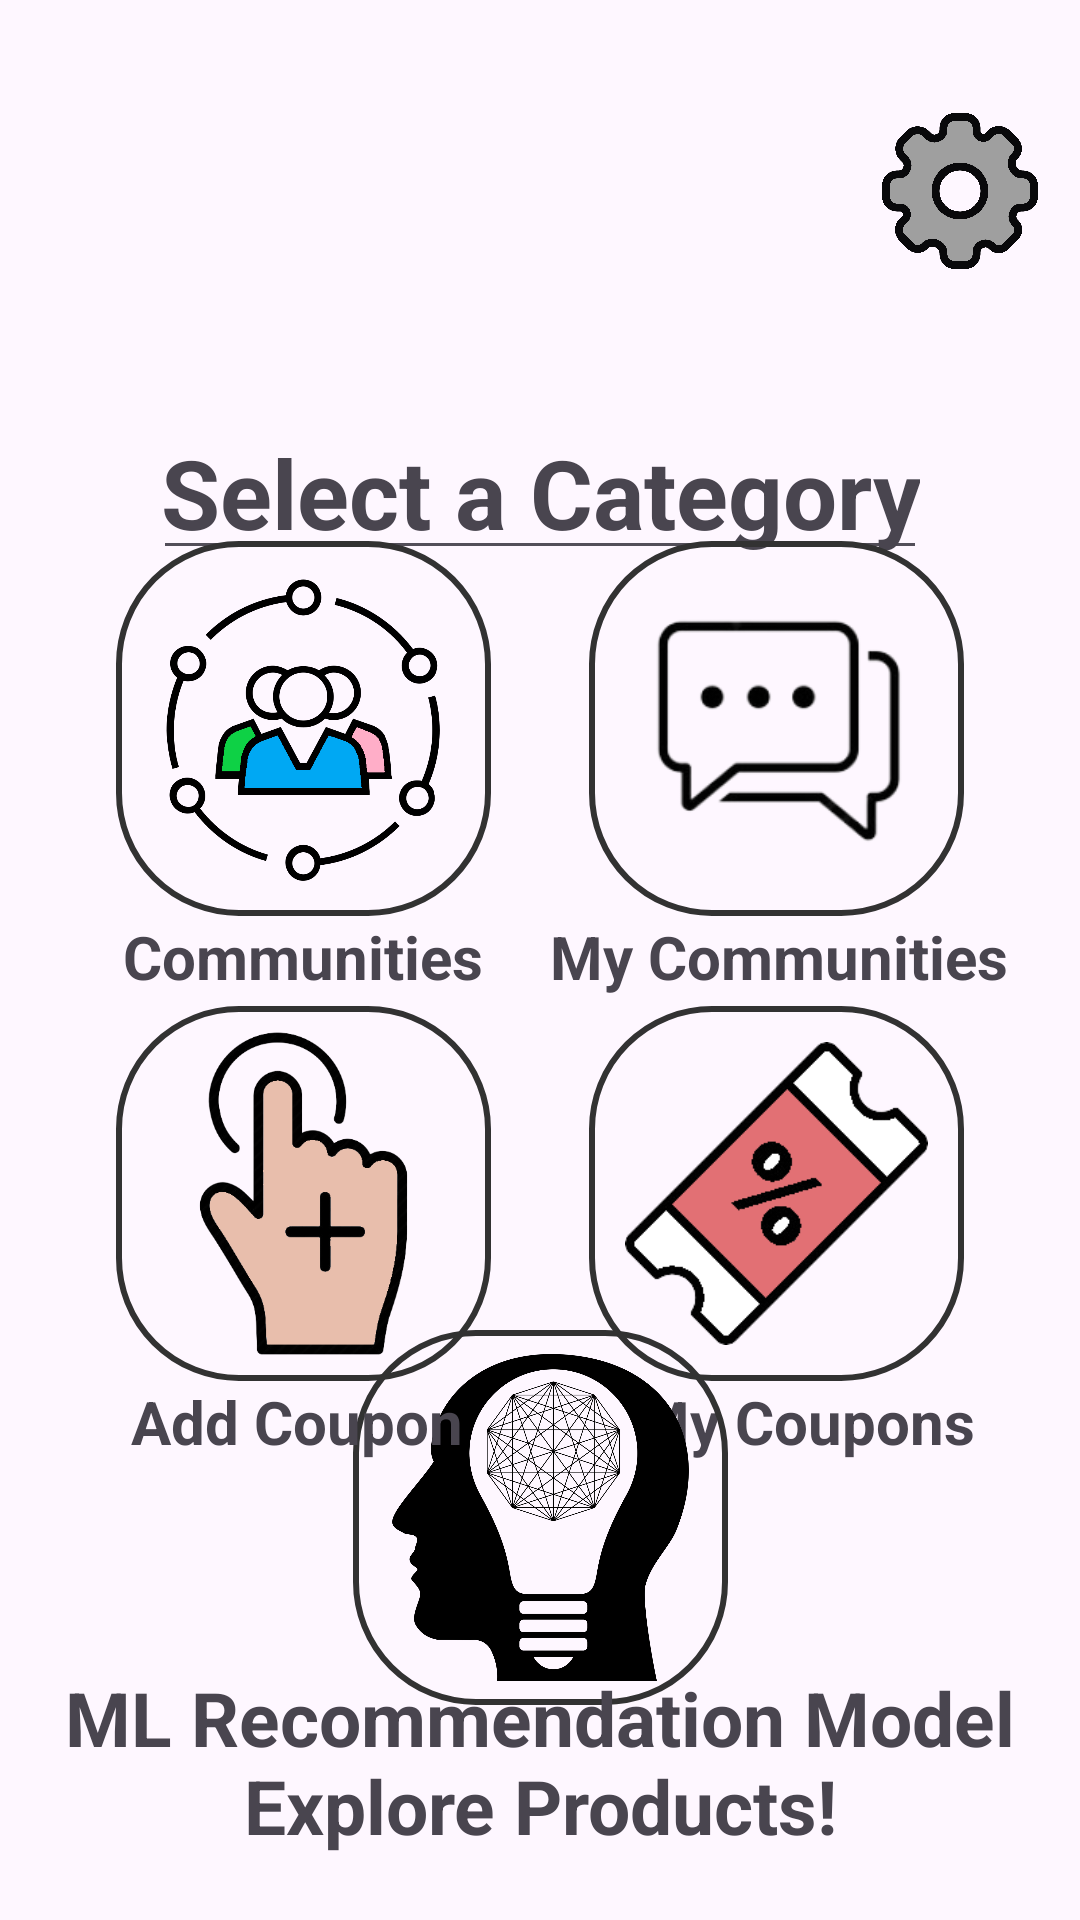

Here is an Android app screen rendered from its layout file. Give the layout XML and the strings, colors and styles it references.
<!-- AndroidManifest.xml: application theme Theme.CouponVerse -->
<!-- res/layout/activity_main_menu.xml -->
<?xml version="1.0" encoding="utf-8"?>
<androidx.constraintlayout.widget.ConstraintLayout xmlns:android="http://schemas.android.com/apk/res/android"
    xmlns:app="http://schemas.android.com/apk/res-auto"
    xmlns:tools="http://schemas.android.com/tools"
    android:id="@+id/main"
    android:layout_width="match_parent"
    android:layout_height="match_parent"
    tools:context=".MainMenuActivity">

    <ImageView
        android:id="@+id/user_pfp"
        android:layout_width="108dp"
        android:layout_height="108dp"
        app:layout_constraintBottom_toBottomOf="parent"
        app:layout_constraintEnd_toEndOf="parent"
        app:layout_constraintHorizontal_bias="0.04"
        app:layout_constraintStart_toStartOf="parent"
        app:layout_constraintTop_toTopOf="parent"
        app:layout_constraintVertical_bias="0.035"
        tools:srcCompat="@tools:sample/avatars" />

    <TextView
        android:id="@+id/MainNameDisplay"
        android:layout_width="195dp"
        android:layout_height="104dp"
        android:textSize="26sp"
        android:textStyle="bold"
        app:layout_constraintBottom_toBottomOf="parent"
        app:layout_constraintEnd_toEndOf="parent"
        app:layout_constraintHorizontal_bias="0.635"
        app:layout_constraintStart_toStartOf="parent"
        app:layout_constraintTop_toTopOf="parent"
        app:layout_constraintVertical_bias="0.058" />

    <View
        android:id="@+id/view3"
        android:layout_width="250dp"
        android:layout_height="1dp"
        android:background="#534F59"
        app:layout_constraintBottom_toBottomOf="parent"
        app:layout_constraintEnd_toEndOf="parent"
        app:layout_constraintStart_toStartOf="parent"
        app:layout_constraintTop_toTopOf="parent"
        app:layout_constraintVertical_bias="0.283" />

    <ImageView
        android:id="@+id/communities_iv"
        android:layout_width="125dp"
        android:layout_height="125dp"
        android:background="@drawable/img_round_corners"
        android:clickable="true"
        android:focusable="true"
        android:onClick="gotoCommunities"
        app:layout_constraintBottom_toBottomOf="parent"
        app:layout_constraintEnd_toEndOf="parent"
        app:layout_constraintHorizontal_bias="0.164"
        app:layout_constraintStart_toStartOf="parent"
        app:layout_constraintTop_toTopOf="parent"
        app:layout_constraintVertical_bias="0.35"
        app:srcCompat="@drawable/communities_icon" />

    <TextView
        android:id="@+id/textView"
        android:layout_width="125dp"
        android:layout_height="30dp"
        android:text="@string/communities"
        android:textAlignment="center"
        android:textSize="20sp"
        android:textStyle="bold"
        app:layout_constraintStart_toStartOf="parent"
        app:layout_constraintEnd_toEndOf="parent"
        app:layout_constraintHorizontal_bias="0.164"

        app:layout_constraintTop_toBottomOf="@+id/communities_iv" />


    <ImageView
        android:id="@+id/coupons_iv"
        android:layout_width="125dp"
        android:layout_height="125dp"
        android:background="@drawable/img_round_corners"
        android:clickable="true"
        android:focusable="true"
        android:onClick="gotoCouponsSelf"
        android:padding="12dp"
        app:layout_constraintBottom_toBottomOf="parent"
        app:layout_constraintEnd_toEndOf="parent"
        app:layout_constraintHorizontal_bias="0.836"
        app:layout_constraintStart_toStartOf="parent"
        app:layout_constraintTop_toBottomOf="@+id/textView5"
        app:layout_constraintVertical_bias="0.0"
        app:srcCompat="@drawable/coupon_icon" />

    <TextView
        android:id="@+id/textView4"
        android:layout_width="125dp"
        android:layout_height="30dp"
        android:text="@string/view_coupons"
        android:textAlignment="center"
        android:textSize="20sp"
        android:textStyle="bold"
        app:layout_constraintEnd_toEndOf="parent"
        app:layout_constraintHorizontal_bias="0.596"
        app:layout_constraintStart_toEndOf="@+id/textView"
        app:layout_constraintTop_toBottomOf="@+id/coupons_iv" />

    <ImageView
        android:id="@+id/manual_add_iv"
        android:layout_width="125dp"
        android:layout_height="125dp"
        android:background="@drawable/img_round_corners"
        android:clickable="true"
        android:focusable="true"
        android:onClick="gotoAddCoupon"
        android:padding="8dp"
        app:layout_constraintEnd_toEndOf="parent"
        app:layout_constraintHorizontal_bias="0.164"
        app:layout_constraintStart_toStartOf="parent"
        app:layout_constraintTop_toBottomOf="@+id/textView"
        app:srcCompat="@drawable/manual_add_icon" />

    <ImageView
        android:id="@+id/disconnect_iv"
        android:layout_width="125dp"
        android:layout_height="125dp"
        android:background="@drawable/img_round_corners"
        android:clickable="true"
        android:focusable="true"
        android:onClick="gotoBrowseProducts"
        android:padding="8dp"
        app:layout_constraintBottom_toBottomOf="parent"
        app:layout_constraintEnd_toEndOf="parent"
        app:layout_constraintStart_toStartOf="parent"
        app:layout_constraintTop_toTopOf="parent"
        app:layout_constraintVertical_bias="0.861"
        app:srcCompat="@drawable/ml_icon" />


    <TextView
        android:id="@+id/textView3"
        android:layout_width="wrap_content"
        android:layout_height="30dp"
        android:text="@string/add_coupon"
        android:textAlignment="center"
        android:textSize="20sp"
        android:textStyle="bold"
        app:layout_constraintEnd_toEndOf="parent"
        app:layout_constraintHorizontal_bias="0.175"
        app:layout_constraintStart_toStartOf="parent"
        app:layout_constraintTop_toBottomOf="@+id/manual_add_iv" />

    <ImageView
        android:id="@+id/settings_iv"
        android:layout_width="52dp"
        android:layout_height="52dp"
        android:clickable="true"
        android:focusable="true"
        android:onClick="gotoSettings"
        app:layout_constraintBottom_toBottomOf="parent"
        app:layout_constraintEnd_toEndOf="parent"
        app:layout_constraintHorizontal_bias="0.955"
        app:layout_constraintStart_toStartOf="parent"
        app:layout_constraintTop_toTopOf="parent"
        app:layout_constraintVertical_bias="0.064"
        app:srcCompat="@drawable/settings_icon" />

    <TextView
        android:id="@+id/textView6"
        android:layout_width="321dp"
        android:layout_height="70dp"
        android:text="@string/ml_recommendation_model_explore_products"
        android:textAlignment="center"
        android:textSize="25sp"
        android:textStyle="bold"
        app:layout_constraintBottom_toBottomOf="parent"
        app:layout_constraintEnd_toEndOf="parent"
        app:layout_constraintStart_toStartOf="parent"
        app:layout_constraintTop_toTopOf="parent"
        app:layout_constraintVertical_bias="0.975" />

    <TextView
        android:id="@+id/textView2"
        android:layout_width="wrap_content"
        android:layout_height="43dp"
        android:text="@string/select_a_category"
        android:textAlignment="center"
        android:textSize="32sp"
        android:textStyle="bold"
        app:layout_constraintBottom_toBottomOf="parent"
        app:layout_constraintEnd_toEndOf="parent"
        app:layout_constraintStart_toStartOf="parent"
        app:layout_constraintTop_toTopOf="parent"
        app:layout_constraintVertical_bias="0.239" />

    <ImageView
        android:id="@+id/chats_iv"
        android:layout_width="125dp"
        android:layout_height="125dp"
        android:background="@drawable/img_round_corners"
        android:clickable="true"
        android:focusable="true"
        android:onClick="gotoMyCommunities"
        android:padding="12dp"
        app:layout_constraintBottom_toBottomOf="parent"
        app:layout_constraintEnd_toEndOf="parent"
        app:layout_constraintHorizontal_bias="0.836"
        app:layout_constraintStart_toStartOf="parent"
        app:layout_constraintTop_toTopOf="parent"
        app:layout_constraintVertical_bias="0.35"
        app:srcCompat="@drawable/chat_icon" />

    <TextView
        android:id="@+id/textView5"
        android:layout_width="wrap_content"
        android:layout_height="30dp"
        android:text="@string/my_communities"
        android:textAlignment="center"
        android:textSize="20sp"
        android:textStyle="bold"
        app:layout_constraintEnd_toEndOf="parent"
        app:layout_constraintHorizontal_bias="0.885"
        app:layout_constraintStart_toStartOf="parent"
        app:layout_constraintTop_toBottomOf="@+id/chats_iv" />

</androidx.constraintlayout.widget.ConstraintLayout>
<!-- resources referenced by this layout -->
<resources>
  <!-- drawable chat_icon: png bitmap (drawable, 15126 bytes) -->
  <!-- drawable communities_icon: png bitmap (drawable, 44843 bytes) -->
  <!-- drawable coupon_icon: png bitmap (drawable, 15897 bytes) -->
  <!-- drawable img_round_corners (drawable) -->
  <?xml version="1.0" encoding="utf-8"?>
  <shape xmlns:android="http://schemas.android.com/apk/res/android">
      <corners android:radius="40dp" />
      <stroke android:width="2dp" android:color="#323232" /> 
  </shape>
  <!-- drawable manual_add_icon: png bitmap (drawable, 49586 bytes) -->
  <!-- drawable ml_icon: png bitmap (drawable, 105959 bytes) -->
  <!-- drawable settings_icon: png bitmap (drawable, 131148 bytes) -->
  <string name="add_coupon">Add Coupon</string>
  <string name="communities">Communities</string>
  <string name="ml_recommendation_model_explore_products">ML Recommendation Model\nExplore Products!</string>
  <string name="my_communities">My Communities</string>
  <string name="select_a_category">Select a Category</string>
  <string name="view_coupons">My Coupons</string>
  <style name="Theme.CouponVerse" parent="Base.Theme.CouponVerse" />
  <style name="Base.Theme.CouponVerse" parent="Theme.Material3.DayNight.NoActionBar">
          
          
      </style>
</resources>
